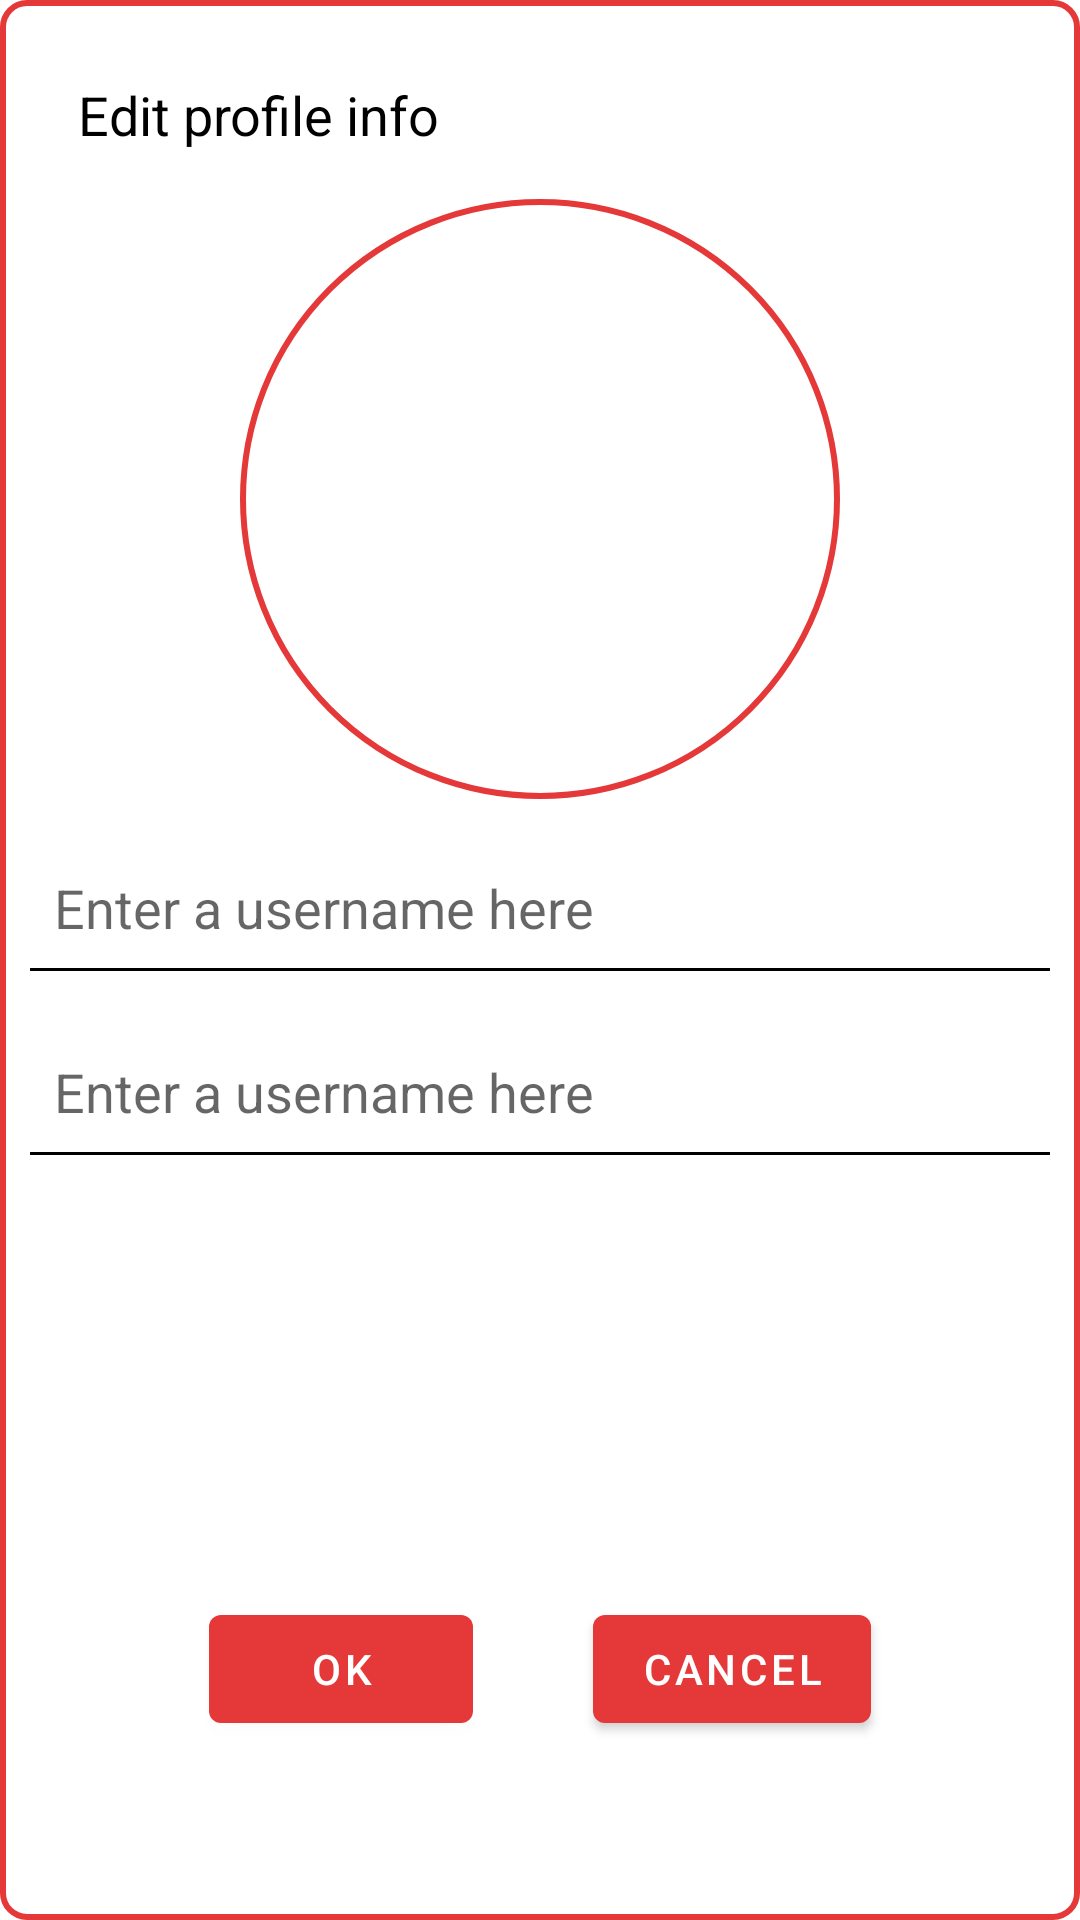

Layout XML and referenced resources for this Android screen:
<!-- AndroidManifest.xml: application theme Theme.GainsBookXML -->
<!-- res/layout/dialog_profile.xml -->
<?xml version="1.0" encoding="utf-8"?>
<LinearLayout xmlns:android="http://schemas.android.com/apk/res/android"
    xmlns:tools="http://schemas.android.com/tools"
    android:layout_width="match_parent"
    android:layout_height="match_parent"
    android:background="@drawable/dialog_background"
    android:orientation="vertical">

    <TextView
        android:id="@+id/dialogTitle"
        android:layout_width="match_parent"
        android:layout_height="wrap_content"
        android:layout_marginStart="16dp"
        android:layout_marginTop="16dp"
        android:text="@string/EditProfileInfo"
        android:textColor="@color/black"
        android:textSize="18sp" />

    <ImageView
        android:id="@+id/image"
        android:layout_width="200dp"
        android:layout_height="200dp"
        android:layout_gravity="center"
        android:layout_margin="16dp"
        android:background="@drawable/round_outline"
        android:contentDescription="@string/ProfilePictureCD"
        android:src="@drawable/placeholder_image"
        tools:src="@drawable/placeholder_image" />

    <LinearLayout
        android:layout_width="match_parent"
        android:layout_height="250dp"
        android:orientation="vertical">

        <EditText
            android:id="@+id/editName"
            android:layout_width="match_parent"
            android:layout_height="wrap_content"
            android:background="@drawable/edit_text_background"
            android:hint="@string/EnterUsername"
            tools:text="Oskar Wiiala" />

        <View
            android:layout_width="match_parent"
            android:layout_height="1dp"
            android:background="@color/black" />

        <EditText
            android:id="@+id/editDescription"
            android:layout_width="match_parent"
            android:layout_height="wrap_content"
            android:layout_marginTop="20dp"
            android:background="@drawable/edit_text_background"
            android:hint="@string/EnterUsername"
            tools:text="I like to lift weights and stuff" />

        <View
            android:layout_width="match_parent"
            android:layout_height="1dp"
            android:background="@color/black" />

    </LinearLayout>

    <LinearLayout
        android:layout_width="match_parent"
        android:layout_height="wrap_content"
        android:layout_marginBottom="12dp"
        android:gravity="center"
        android:orientation="horizontal">

        <com.google.android.material.button.MaterialButton
            android:id="@+id/buttonOk"
            android:layout_width="wrap_content"
            android:layout_height="wrap_content"
            android:layout_marginEnd="20dp"
            android:text="@string/Ok" />

        <com.google.android.material.button.MaterialButton
            android:id="@+id/buttonCancel"
            android:layout_width="wrap_content"
            android:layout_height="wrap_content"
            android:layout_marginStart="20dp"
            android:text="@string/Cancel" />
    </LinearLayout>
</LinearLayout>
<!-- resources referenced by this layout -->
<resources>
  <color name="black">#FF000000</color>
  <!-- drawable dialog_background (drawable) -->
  <?xml version="1.0" encoding="utf-8"?>
  <shape xmlns:android="http://schemas.android.com/apk/res/android">
      <solid
          android:color="@color/white" />
  
      <stroke
          android:width="2dp"
          android:color="@color/primary" />
      <corners
          android:radius="8dp" />
      <padding
          android:left="10dp"
          android:top="10dp"
          android:right="10dp"
          android:bottom="10dp" />
  </shape>
  <!-- drawable edit_text_background (drawable) -->
  <?xml version="1.0" encoding="utf-8"?>
  <shape xmlns:android="http://schemas.android.com/apk/res/android"
      android:shape="rectangle">
      <solid android:color="@color/editTextGray" />
      <corners android:topLeftRadius="4dp" android:topRightRadius="4dp" />
      <padding
          android:left="8dp"
          android:top="8dp"
          android:right="8dp"
          android:bottom="8dp" />
  </shape>
  <!-- drawable round_outline (drawable) -->
  <?xml version="1.0" encoding="utf-8"?>
  <shape xmlns:android="http://schemas.android.com/apk/res/android"
      android:shape="rectangle">
      <stroke
          android:width="2dp"
          android:color="@color/primary" />
      <corners android:radius="100dp" />
      <padding
          android:left="30dp"
          android:top="30dp"
          android:right="30dp"
          android:bottom="30dp" />
  </shape>
  <string name="Cancel">Cancel</string>
  <string name="EditProfileInfo">Edit profile info</string>
  <string name="EnterUsername">Enter a username here</string>
  <string name="Ok">OK</string>
  <string name="ProfilePictureCD">Profile picture</string>
  <style name="Theme.GainsBookXML" parent="Theme.MaterialComponents.Light.NoActionBar">
          
          <item name="colorPrimary">@color/primary</item>
          <item name="colorPrimaryVariant">@color/purple_700</item>
          <item name="colorOnPrimary">@color/white</item>
          
          <item name="colorSecondary">@color/secondary</item>
          <item name="colorSecondaryVariant">@color/teal_700</item>
          <item name="colorOnSecondary">@color/black</item>
          
          <item name="android:statusBarColor">?attr/colorPrimaryVariant</item>
          
      </style>
  <color name="white">#FFFFFFFF</color>
  <color name="primary">#E53838</color>
  <color name="purple_700">#FF3700B3</color>
  <color name="secondary">#92003B</color>
  <color name="teal_700">#FF018786</color>
</resources>
